The GitHub repository wilson-repo/vlp-module contains a labelled image folder "CODEBRIM" with 2 categories: background, defects. Examples follow, each with its label.

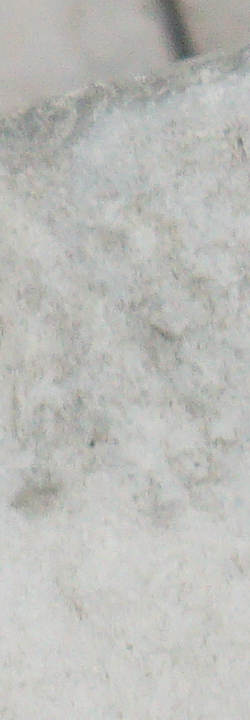
Label: background

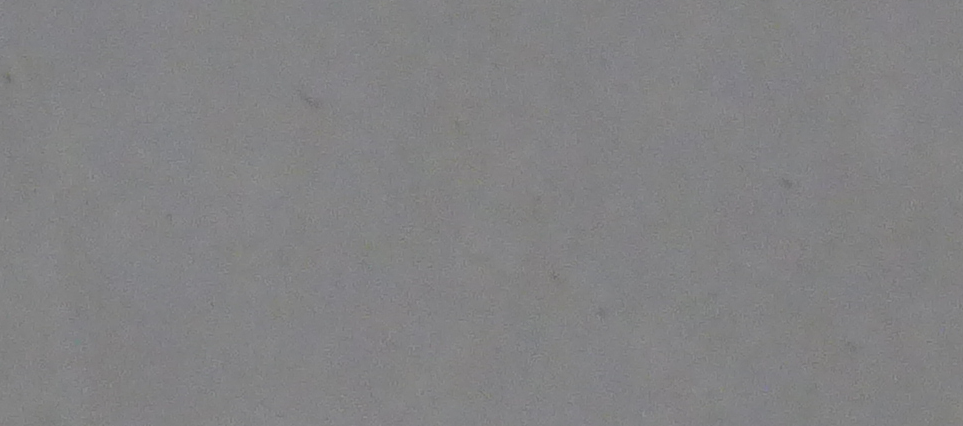
Label: background

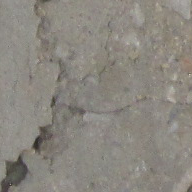
Label: defects

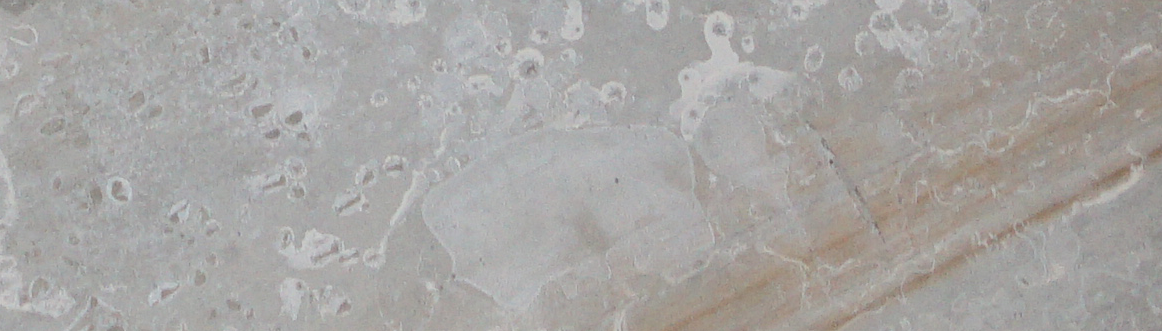
Label: background

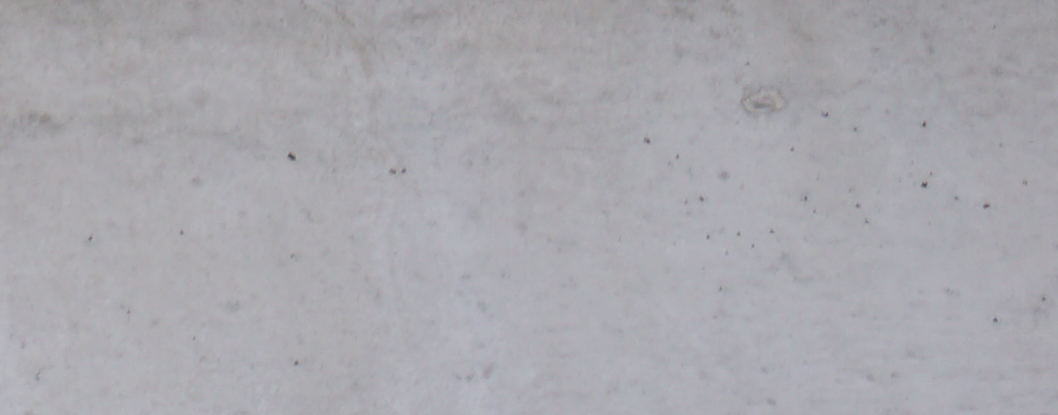
Label: background

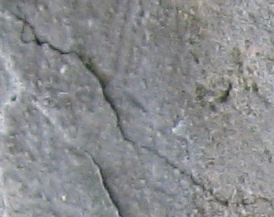
Label: defects
